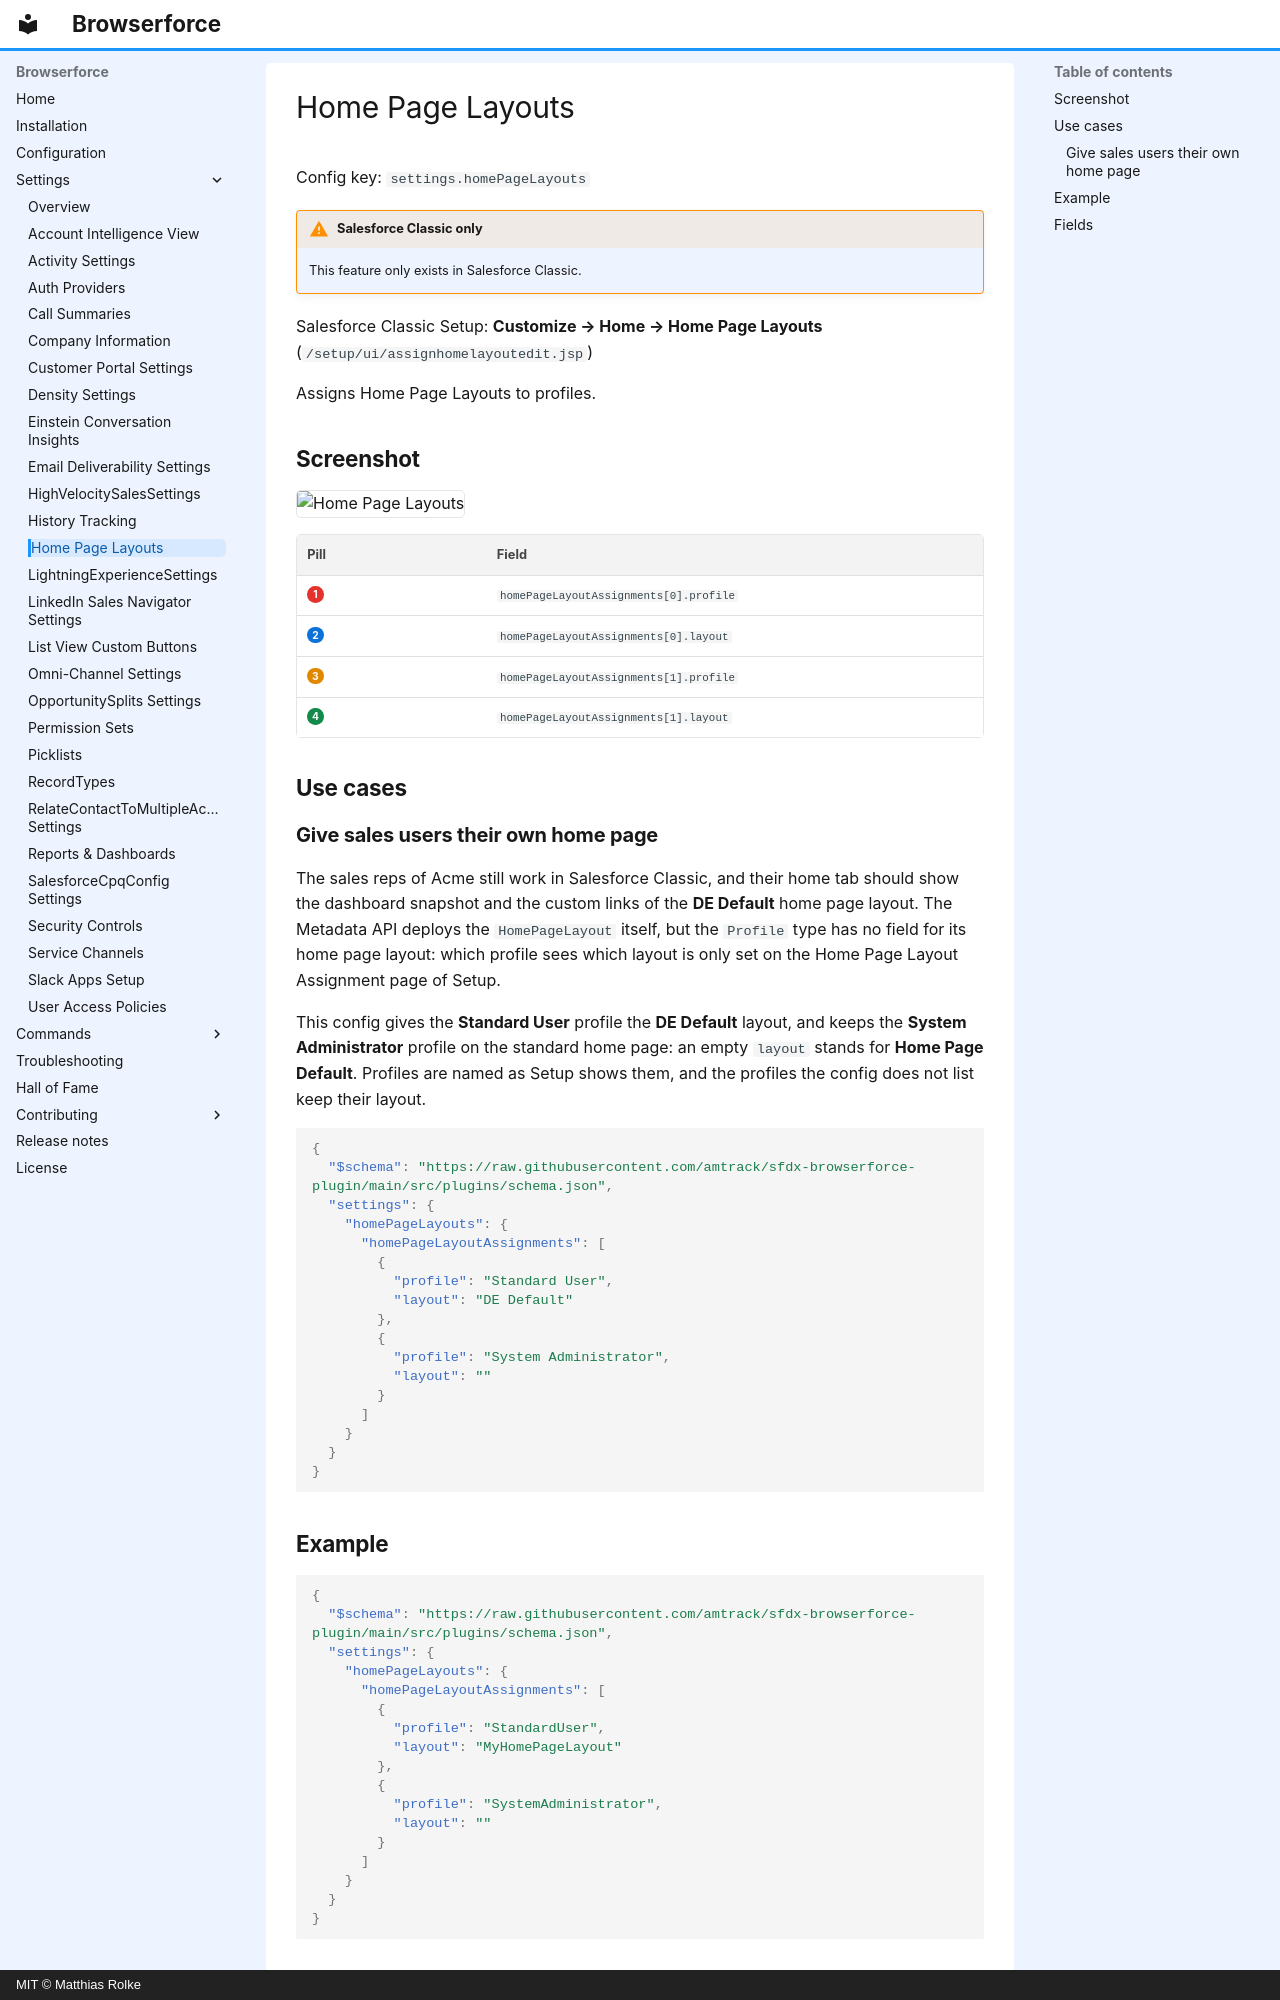

repository: amtrack/sfdx-browserforce-plugin · page: settings/homePageLayouts/index.html · generator: mkdocs · copyright: MIT © Matthias Rolke

---
title: Home Page Layouts (settings.homePageLayouts)
description: Assigns Home Page Layouts to profiles.
---

<!-- This file is generated by `npm run generate:docs` from the zod schemas in src/plugins. Do not edit it. -->

# Home Page Layouts

Config key: `settings.homePageLayouts`

!!! warning "Salesforce Classic only"
    This feature only exists in Salesforce Classic.

Salesforce Classic Setup: **Customize → Home → Home Page Layouts** (`/setup/ui/assignhomelayoutedit.jsp`)

Assigns Home Page Layouts to profiles.

## Screenshot

![Home Page Layouts](../assets/plugins/home-page-layouts/screenshot.webp)

| Pill | Field |
| ---- | ----- |
| <span class="bf-pill bf-pill-c1">1</span> | <code>homePageLayoutAssignments[0].<wbr>profile</code> |
| <span class="bf-pill bf-pill-c2">2</span> | <code>homePageLayoutAssignments[0].<wbr>layout</code> |
| <span class="bf-pill bf-pill-c3">3</span> | <code>homePageLayoutAssignments[1].<wbr>profile</code> |
| <span class="bf-pill bf-pill-c4">4</span> | <code>homePageLayoutAssignments[1].<wbr>layout</code> |

## Use cases

### Give sales users their own home page

The sales reps of Acme still work in Salesforce Classic, and their home tab should show the dashboard snapshot and the custom links of the **DE Default** home page layout. The Metadata API deploys the `HomePageLayout` itself, but the `Profile` type has no field for its home page layout: which profile sees which layout is only set on the Home Page Layout Assignment page of Setup.

This config gives the **Standard User** profile the **DE Default** layout, and keeps the **System Administrator** profile on the standard home page: an empty `layout` stands for **Home Page Default**. Profiles are named as Setup shows them, and the profiles the config does not list keep their layout.

```json
{
  "$schema": "https://raw.githubusercontent.com/amtrack/sfdx-browserforce-plugin/main/src/plugins/schema.json",
  "settings": {
    "homePageLayouts": {
      "homePageLayoutAssignments": [
        {
          "profile": "Standard User",
          "layout": "DE Default"
        },
        {
          "profile": "System Administrator",
          "layout": ""
        }
      ]
    }
  }
}
```

## Example

```json
{
  "$schema": "https://raw.githubusercontent.com/amtrack/sfdx-browserforce-plugin/main/src/plugins/schema.json",
  "settings": {
    "homePageLayouts": {
      "homePageLayoutAssignments": [
        {
          "profile": "StandardUser",
          "layout": "MyHomePageLayout"
        },
        {
          "profile": "SystemAdministrator",
          "layout": ""
        }
      ]
    }
  }
}
```
